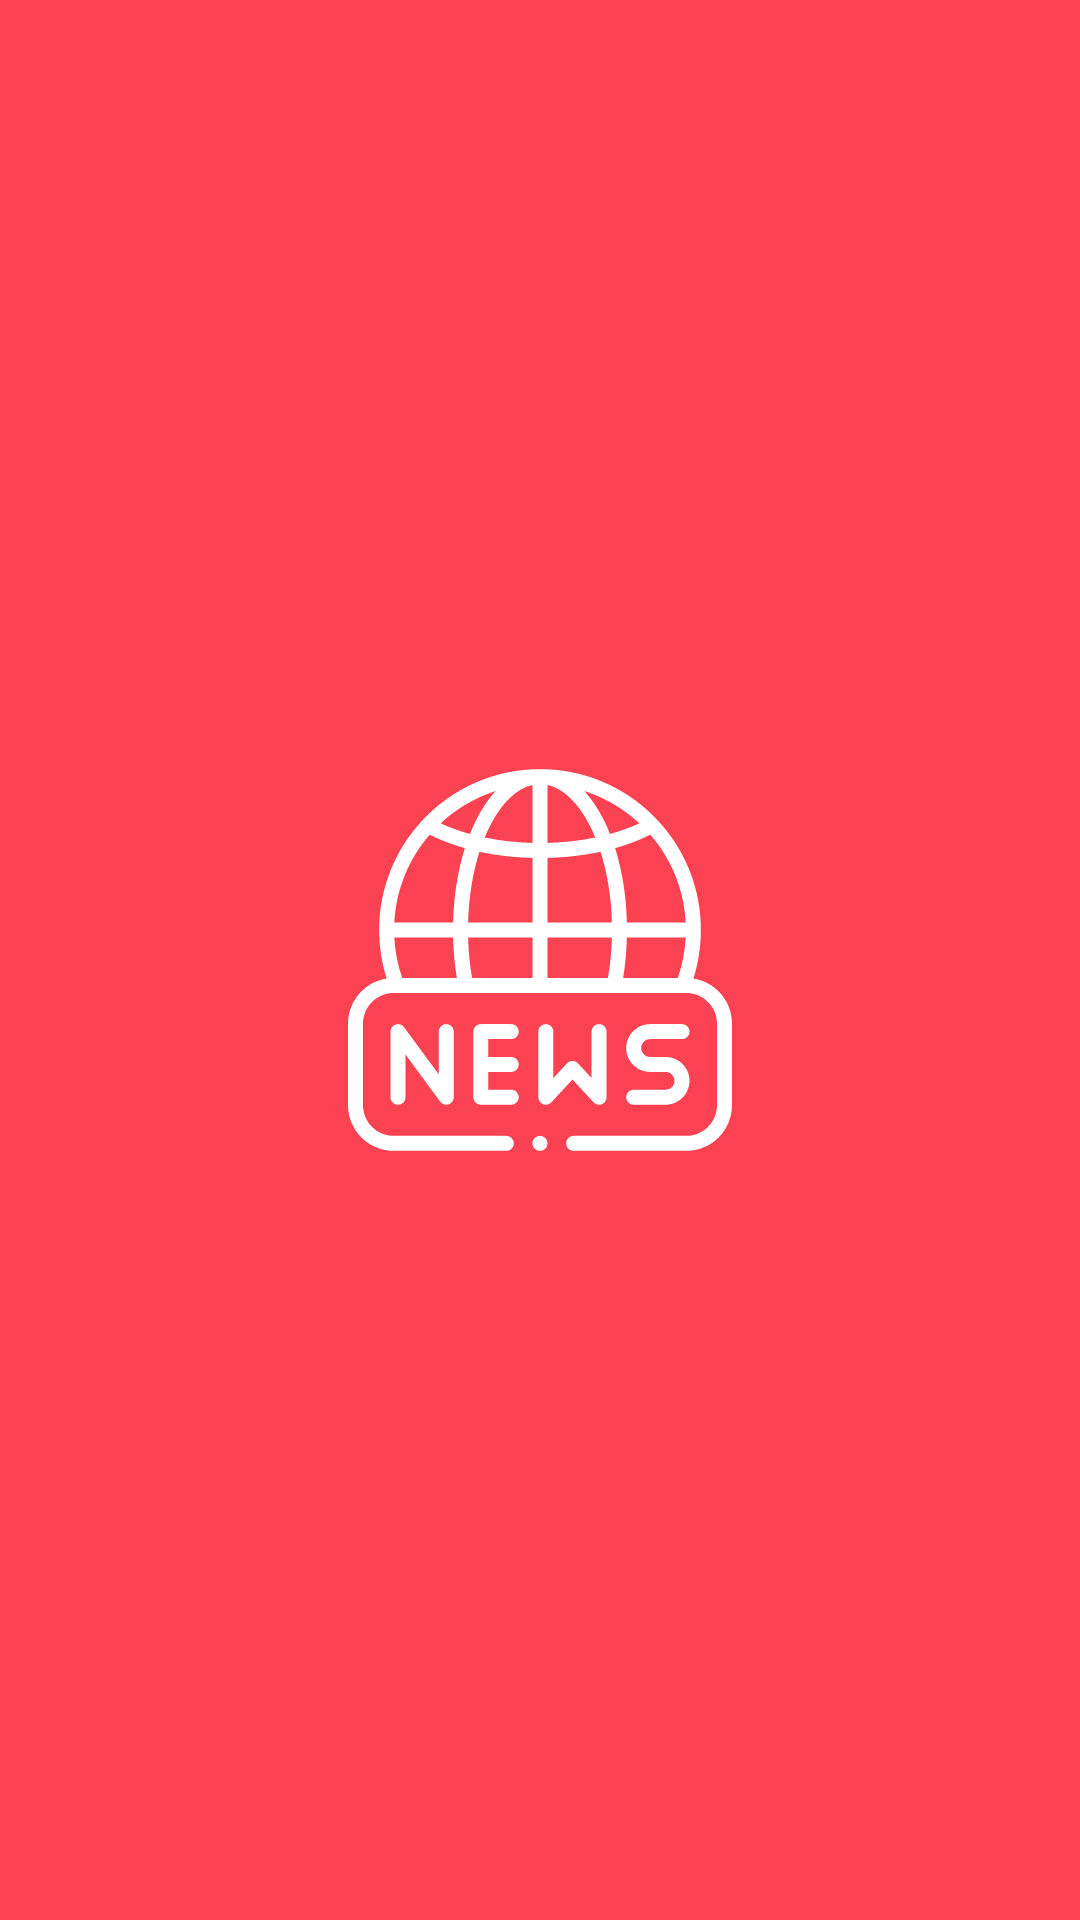

Produce the Android XML layout that renders to this screen, including the resource entries it uses.
<!-- AndroidManifest.xml: application theme AppTheme -->
<!-- res/layout/activity_main.xml -->
<?xml version="1.0" encoding="utf-8"?>
<androidx.constraintlayout.motion.widget.MotionLayout
    xmlns:android="http://schemas.android.com/apk/res/android"
    xmlns:app="http://schemas.android.com/apk/res-auto"
    xmlns:tools="http://schemas.android.com/tools"
    android:id="@+id/motionLayout"
    android:layout_width="match_parent"
    android:layout_height="match_parent"
    app:layoutDescription="@xml/activity_main_scene"
    android:background="@color/colorPrimary"
    tools:context=".ui.splash.MainActivity">

    <ImageView
        android:id="@+id/imageView"
        android:layout_width="128dp"
        android:layout_height="128dp"
        android:contentDescription="@string/app_name"
        android:src="@drawable/ic_news"
        app:layout_constraintBottom_toBottomOf="parent"
        app:layout_constraintEnd_toEndOf="parent"
        app:layout_constraintStart_toStartOf="parent"
        app:layout_constraintTop_toTopOf="parent" />

</androidx.constraintlayout.motion.widget.MotionLayout>
<!-- resources referenced by this layout -->
<resources>
  <color name="colorPrimary">#fa4252</color>
  <!-- drawable ic_news: vector/xml drawable (drawable, 4867 chars, omitted) -->
  <string name="app_name">News Zone</string>
  <style name="AppTheme" parent="Theme.AppCompat.Light.NoActionBar">
          
          <item name="colorPrimary">@color/colorPrimary</item>
          <item name="colorPrimaryDark">@color/colorPrimaryDark</item>
          <item name="colorAccent">@color/colorAccent</item>
      </style>
  <color name="colorPrimaryDark">#ff0000</color>
  <color name="colorAccent">#000000</color>
</resources>
